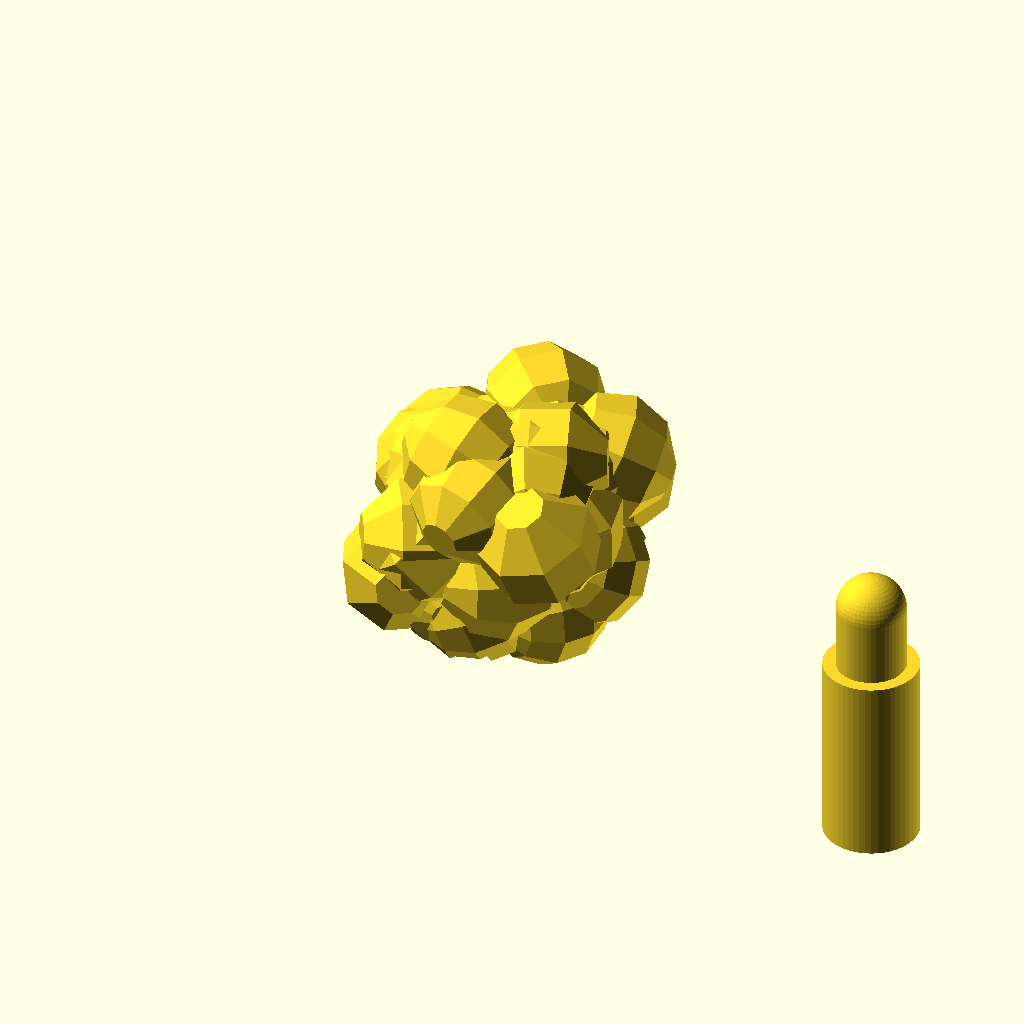
Cell 1: rendered with the file's own defaults.
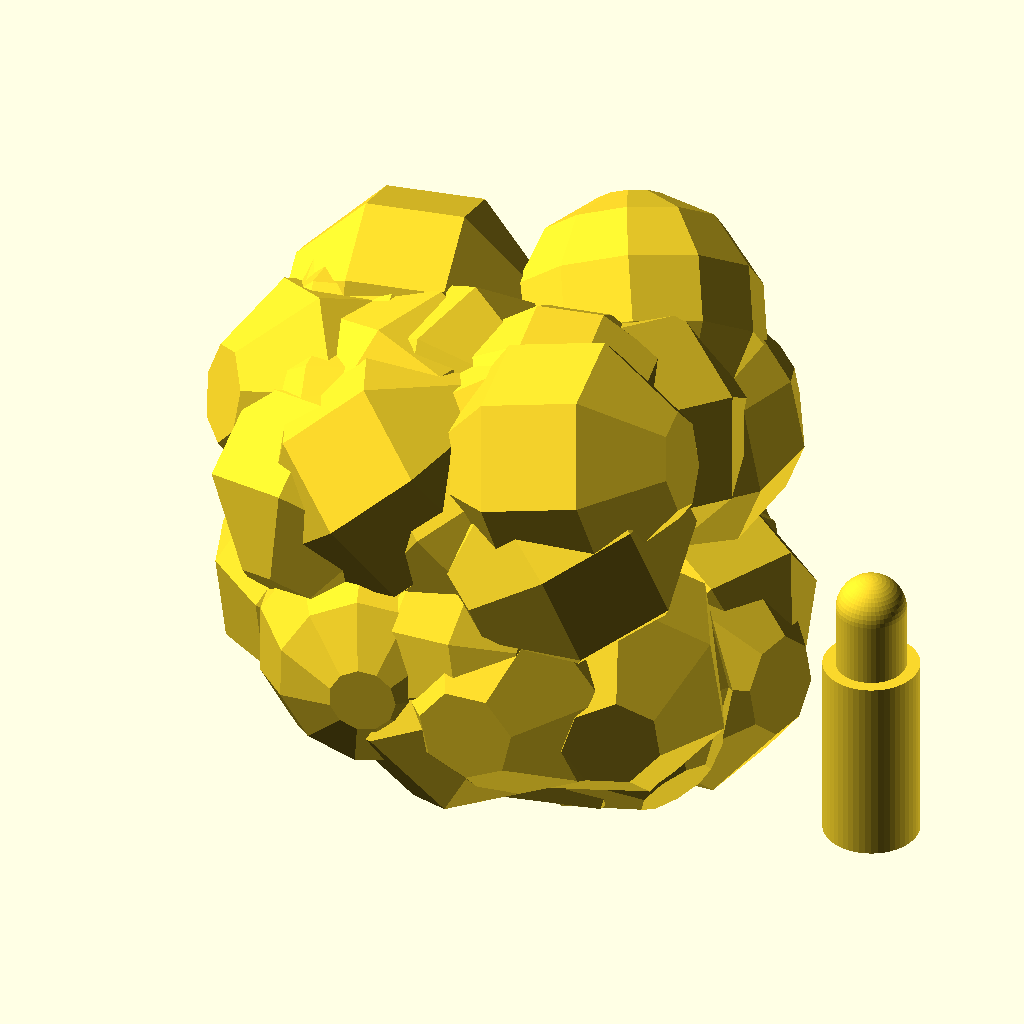
Cell 2: r_s = 10 (everything else at default).
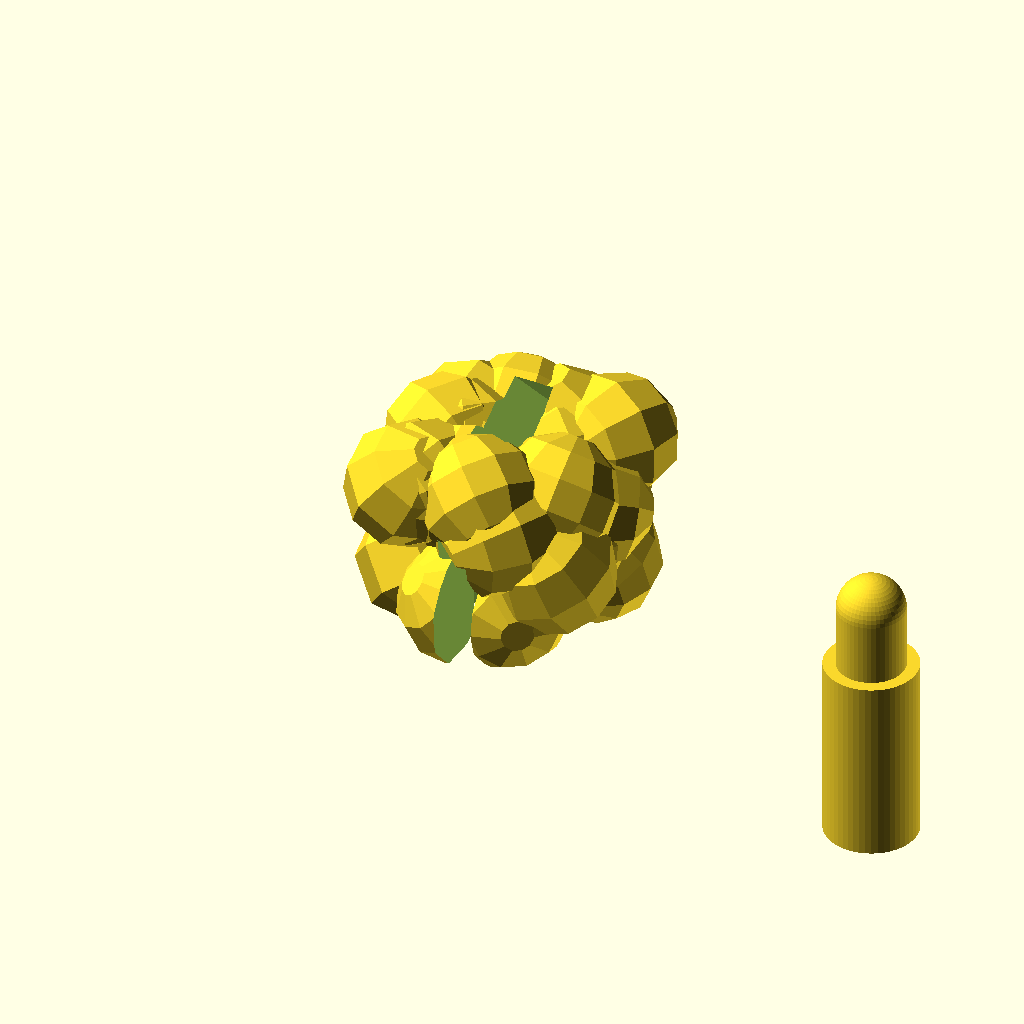
Cell 3 — s set to 20, the other parameters unchanged.
All cells are drawn from one camera (rotation 55°, 0°, 25°, orthographic, colour scheme Cornfield), so only the parameter changes between them.
Source of the model, Ghibli/Soot Sprites/Kompeito.scad:
r_s = 5;
s = 10;
ss = sqrt(12 * 8);


difference() {
	union() {
		for (i = [0:45]) {
			random_pos = rands(-r_s-r_s/3,r_s+r_s/3,3);
			random_rot = rands(-90,90,3);
			random_fn = rands(7,12,1)[0];
			
			
			translate(random_pos)
			rotate(random_rot)
			sphere(r_s, $fn=random_fn);
		}
		
		sphere(r_s);
	}
	
	translate ([0, 0, -5])
	LED($fn=50);

	
	translate([0,0,-ss-5]) 
	rotate([45,0,0])
	translate([-3/2, -s, -s]) 
	cube([3,s*2,s*2]);
}

	if ($preview)
	translate ([30, 0, -5])
	LED($fn=50);


module LED() {
	translate([0,0,5])
	sphere(2.7);
	cylinder(5,2.7,2.7);
	
	translate([0,0,-15])
	cylinder(15,3.7,3.7);
}
Customizer parameters (derived from the source; name, type, default, range or options):
r_s: number, default 5
s: number, default 10
